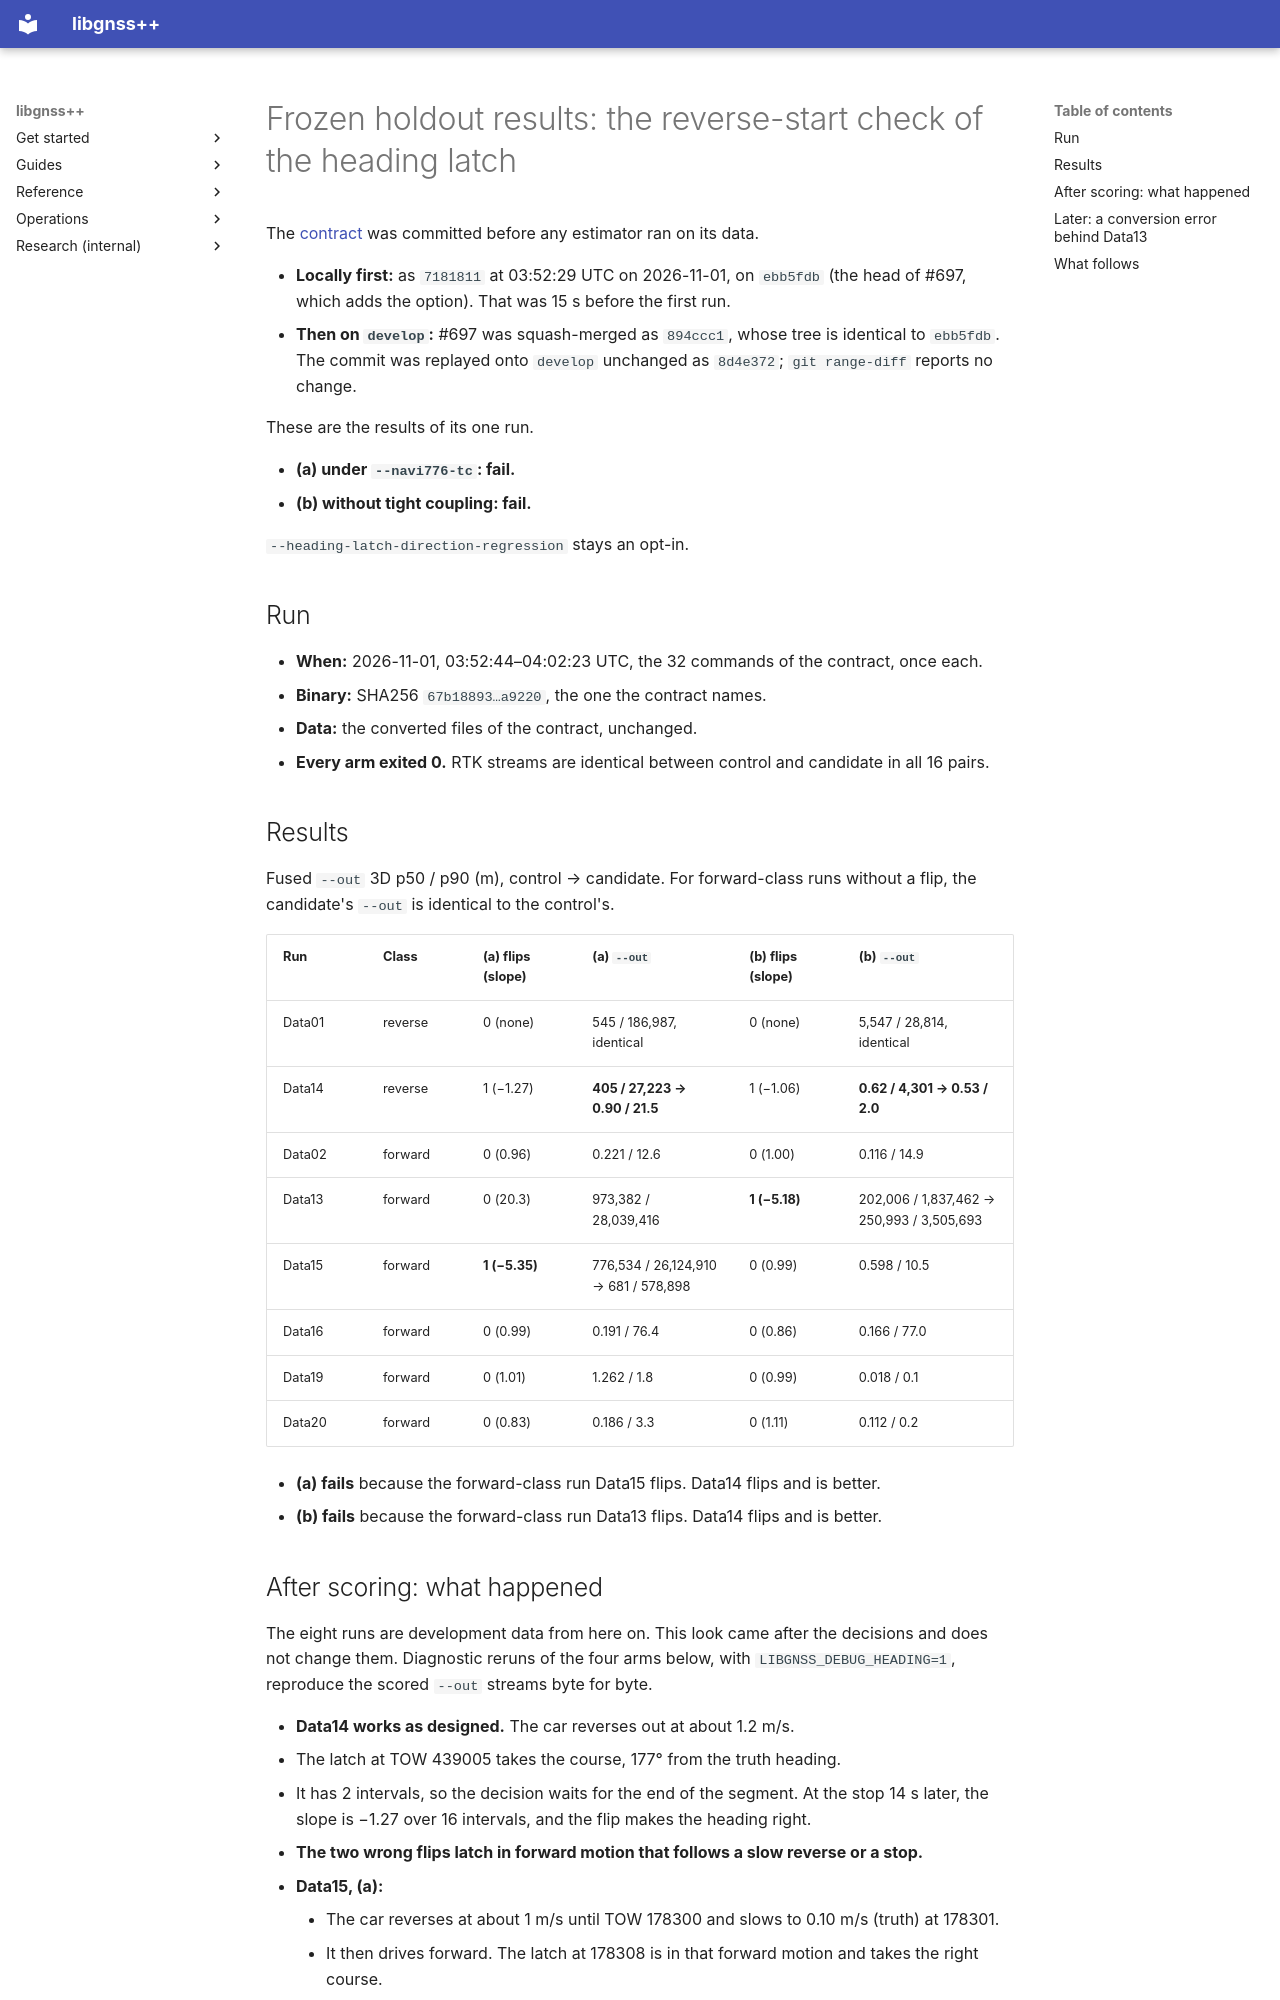

repository: rsasaki0109/gnssplusplus-library · page: smartpnt_reverse_start_holdout_results/index.html · generator: mkdocs

# Frozen holdout results: the reverse-start check of the heading latch

The [contract](smartpnt_reverse_start_holdout.md) was committed before any
estimator ran on its data.

- **Locally first:** as `7181811` at 03:52:29 UTC on 2026-11-01, on `ebb5fdb`
  (the head of #697, which adds the option). That was 15 s before the first
  run.
- **Then on `develop`:** #697 was squash-merged as `894ccc1`, whose tree is
  identical to `ebb5fdb`. The commit was replayed onto `develop` unchanged as
  `8d4e372`; `git range-diff` reports no change.

These are the results of its one run.

- **(a) under `--navi776-tc`: fail.**
- **(b) without tight coupling: fail.**

`--heading-latch-direction-regression` stays an opt-in.

## Run

- **When:** 2026-11-01, 03:52:44–04:02:23 UTC, the 32 commands of the
  contract, once each.
- **Binary:** SHA256 `67b18893…a9220`, the one the contract names.
- **Data:** the converted files of the contract, unchanged.
- **Every arm exited 0.** RTK streams are identical between control and
  candidate in all 16 pairs.

## Results

Fused `--out` 3D p50 / p90 (m), control → candidate. For forward-class runs
without a flip, the candidate's `--out` is identical to the control's.

| Run | Class | (a) flips (slope) | (a) `--out` | (b) flips (slope) | (b) `--out` |
| --- | --- | --- | --- | --- | --- |
| Data01 | reverse | 0 (none) | 545 / 186,987, identical | 0 (none) | 5,547 / 28,814, identical |
| Data14 | reverse | 1 (−1.27) | **405 / 27,223 → 0.90 / 21.5** | 1 (−1.06) | **0.62 / 4,301 → 0.53 / 2.0** |
| Data02 | forward | 0 (0.96) | 0.221 / 12.6 | 0 (1.00) | 0.116 / 14.9 |
| Data13 | forward | 0 (20.3) | 973,382 / 28,039,416 | **1 (−5.18)** | 202,006 / 1,837,462 → 250,993 / 3,505,693 |
| Data15 | forward | **1 (−5.35)** | 776,534 / 26,124,910 → 681 / 578,898 | 0 (0.99) | 0.598 / 10.5 |
| Data16 | forward | 0 (0.99) | 0.191 / 76.4 | 0 (0.86) | 0.166 / 77.0 |
| Data19 | forward | 0 (1.01) | 1.262 / 1.8 | 0 (0.99) | 0.018 / 0.1 |
| Data20 | forward | 0 (0.83) | 0.186 / 3.3 | 0 (1.11) | 0.112 / 0.2 |

- **(a) fails** because the forward-class run Data15 flips. Data14 flips
  and is better.
- **(b) fails** because the forward-class run Data13 flips. Data14 flips
  and is better.
